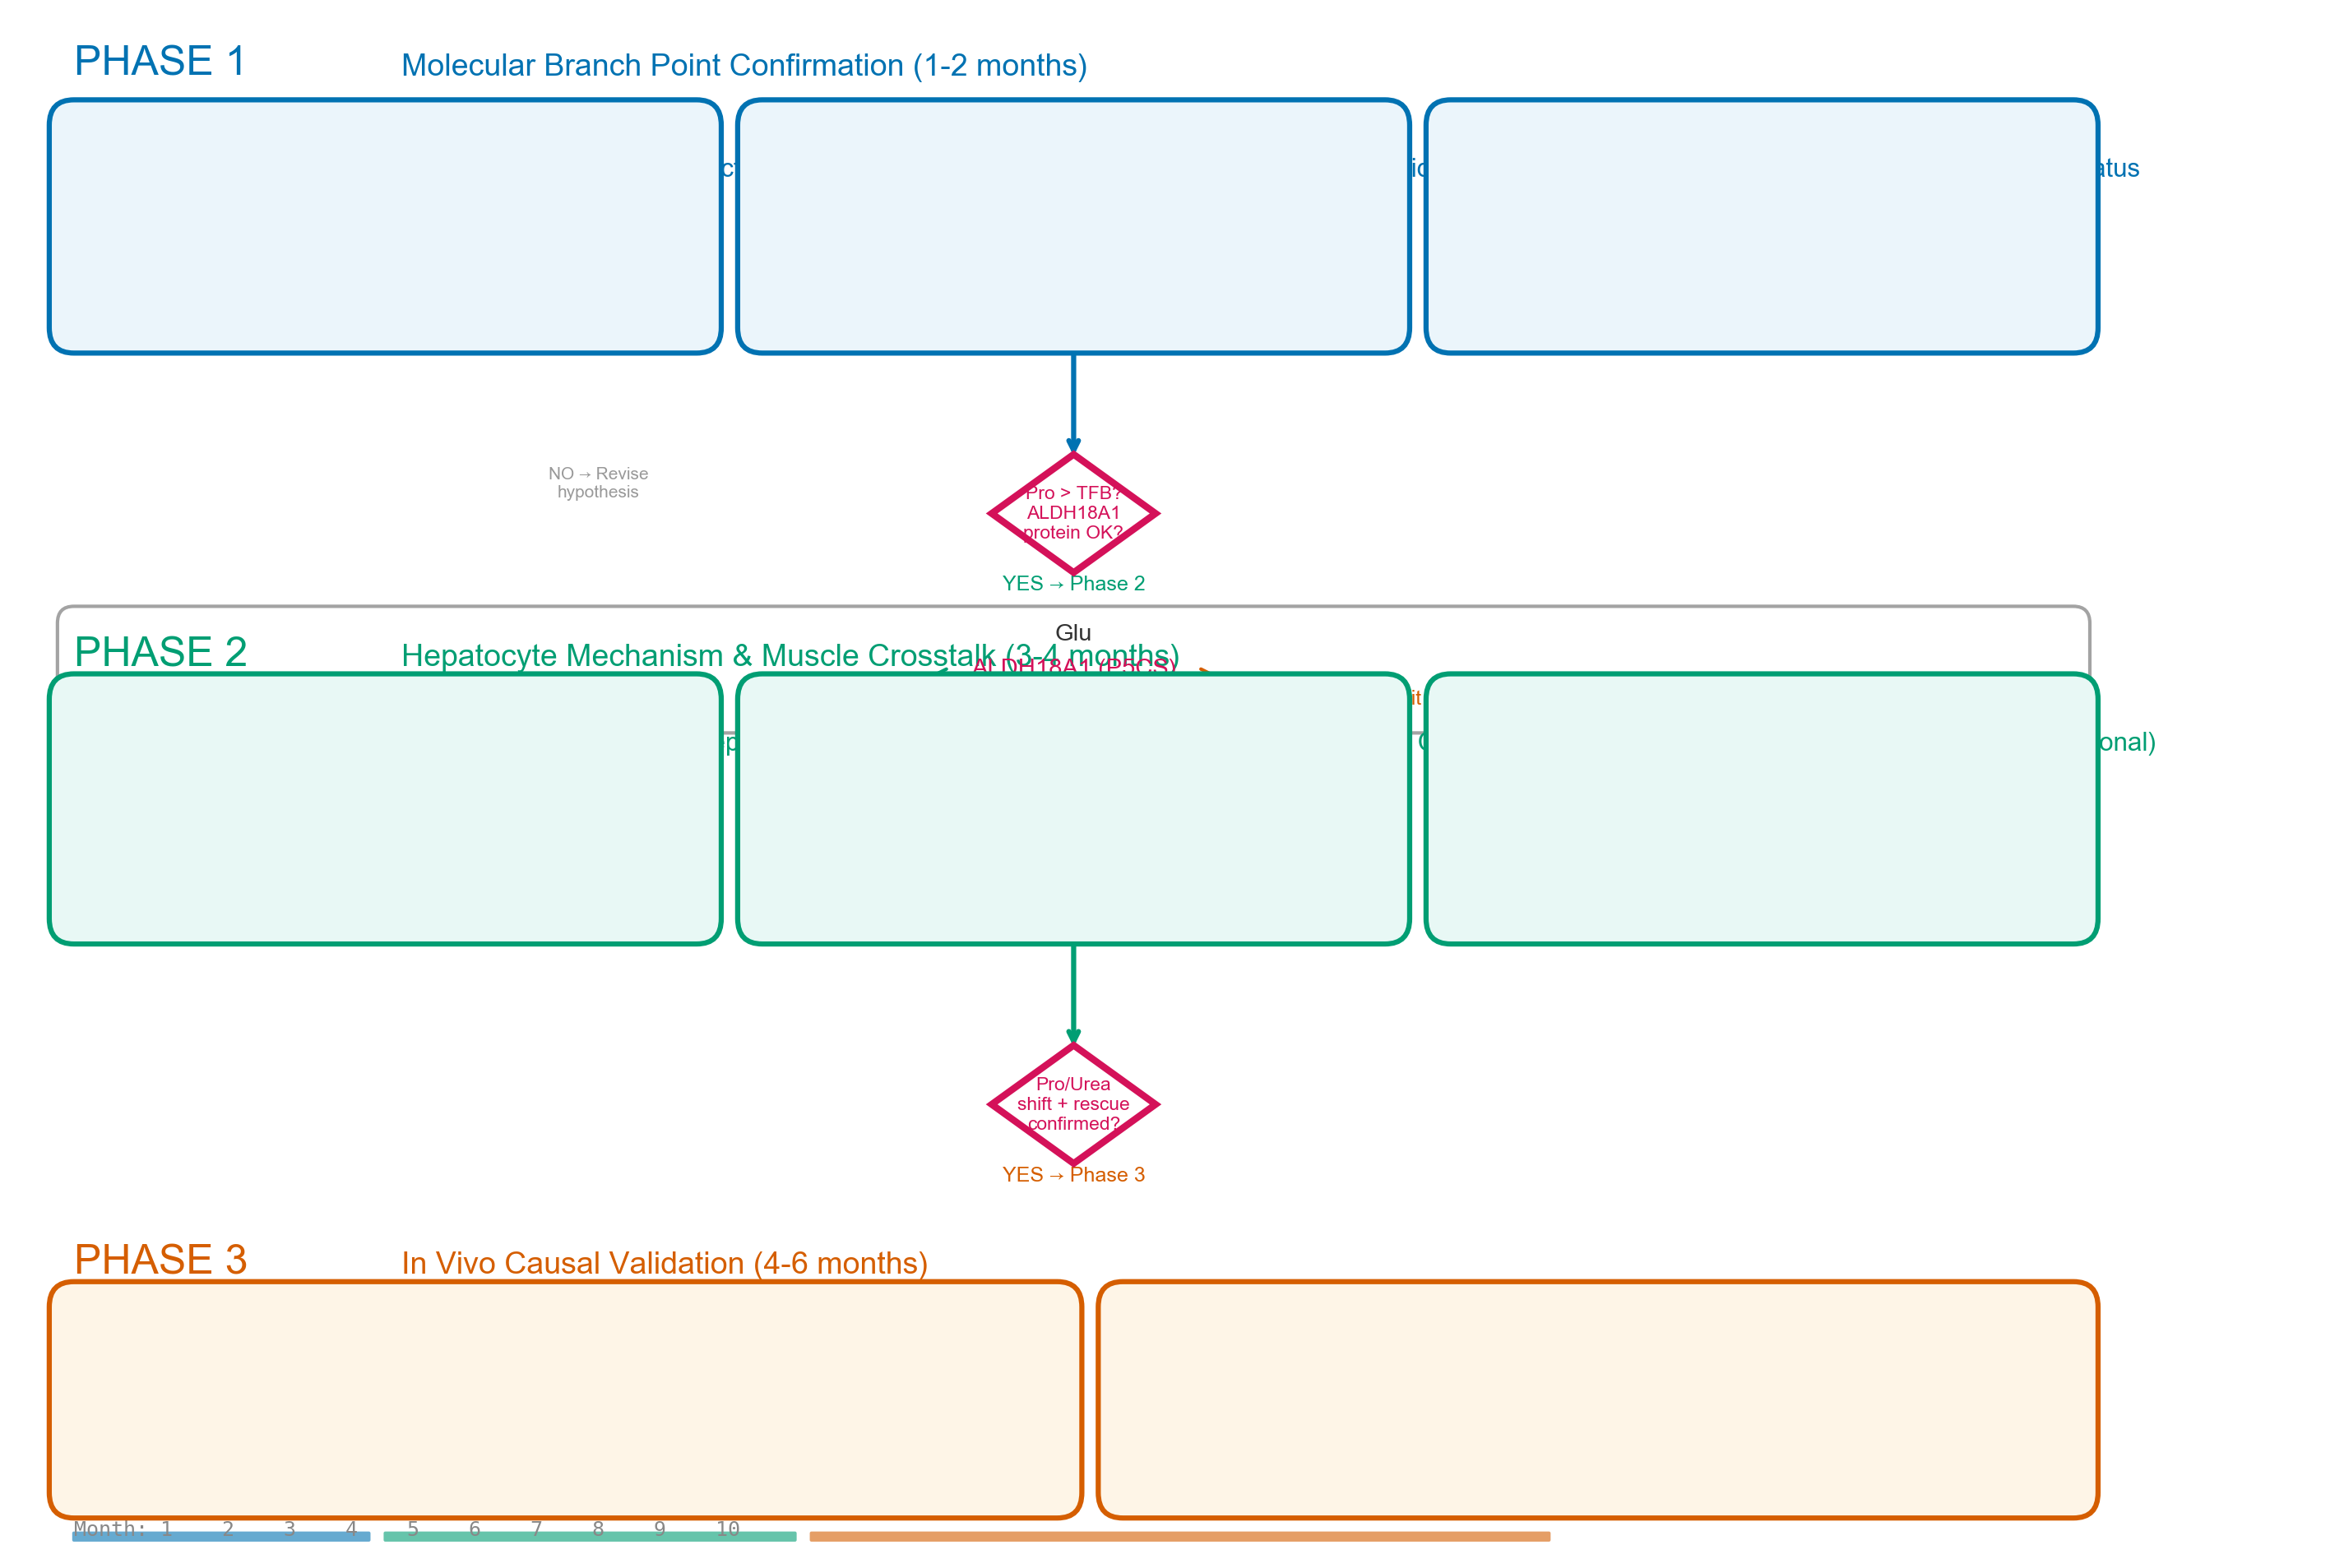

Recreate this plot in Python.
#!/usr/bin/env python3
"""
Figure: Experimental design overview for ALDH18A1/Glu metabolic branch point validation.
Three-phase experiment with decision gates.
"""
import matplotlib
matplotlib.use('Agg')
import matplotlib.pyplot as plt
from matplotlib.patches import FancyBboxPatch, FancyArrowPatch
import matplotlib.patches as mpatches

plt.rcParams.update({
    'font.family': 'sans-serif',
    'font.sans-serif': ['Arial Unicode MS', 'Heiti SC', 'Arial', 'Helvetica', 'DejaVu Sans'],
    'font.size': 7,
    'figure.dpi': 300,
    'savefig.dpi': 300,
    'savefig.bbox': 'tight',
})

fig, ax = plt.subplots(1, 1, figsize=(12, 8))
ax.set_xlim(0, 14)
ax.set_ylim(0, 9)
ax.axis('off')

# Color scheme
C_PHASE1 = '#0072B2'
C_PHASE2 = '#009E73'
C_PHASE3 = '#D55E00'
C_GATE   = '#D41159'
C_BG1    = '#EBF5FB'
C_BG2    = '#E8F8F5'
C_BG3    = '#FEF5E7'

def draw_box(ax, x, y, w, h, color, bg, text, fs=7, fw='bold', z=5):
    rect = FancyBboxPatch((x, y), w, h, boxstyle="round,pad=0.15",
                          facecolor=bg, edgecolor=color, linewidth=1.5, zorder=z)
    ax.add_patch(rect)

def arrow(ax, x1, y1, x2, y2, color='#555555', lw=1.5, z=3):
    ax.annotate('', xy=(x2, y2), xytext=(x1, y1),
                arrowprops=dict(arrowstyle='->', color=color, lw=lw), zorder=z)

def gate(ax, x, y, text, color=C_GATE):
    diamond = plt.Polygon([[x, y+0.35], [x+0.5, y], [x, y-0.35], [x-0.5, y]],
                          facecolor='white', edgecolor=color, linewidth=2, zorder=8)
    ax.add_patch(diamond)
    ax.text(x, y, text, ha='center', va='center', fontsize=5.5, fontweight='bold', color=color, zorder=9)

# ==============================================================
# Phase 1: Molecular verification
# ==============================================================
ax.text(0.3, 8.7, 'PHASE 1', fontsize=12, fontweight='bold', color=C_PHASE1)
ax.text(2.3, 8.7, 'Molecular Branch Point Confirmation (1-2 months)', fontsize=9, color=C_PHASE1)

# Exp 1.1
draw_box(ax, 0.3, 7.2, 3.8, 1.2, C_PHASE1, C_BG1, '')
ax.text(2.2, 8.1, 'Exp 1.1: Serum Pro Retrospective', fontsize=7.5, fontweight='bold', color=C_PHASE1)
ax.text(2.2, 7.8, 'UPLC-MS/MS targeted AA panel\n48 serum samples (DLY/TFB x 4 stages)\nPro, Hyp, Glu, Orn, Cit, Arg, BCAA', fontsize=6, ha='center', va='top')

# Exp 1.2
draw_box(ax, 4.5, 7.2, 3.8, 1.2, C_PHASE1, C_BG1, '')
ax.text(6.4, 8.1, 'Exp 1.2: Liver ALDH18A1 Validation', fontsize=7.5, fontweight='bold', color=C_PHASE1)
ax.text(6.4, 7.8, 'WB: ALDH18A1, PYCR1, OAT, CPS1\nIHC: zonal distribution\nLiver AA metabolome (Glu, Pro, P5C, Orn, Cit)', fontsize=6, ha='center', va='top')

# Exp 1.3
draw_box(ax, 8.7, 7.2, 3.8, 1.2, C_PHASE1, C_BG1, '')
ax.text(10.6, 8.1, 'Exp 1.3: Muscle mTORC1 Status', fontsize=7.5, fontweight='bold', color=C_PHASE1)
ax.text(10.6, 7.8, 'WB: p-S6K1, p-4E-BP1, p-AKT\nEPRS protein (prolyl-tRNA synthetase)\nMuscle fiber CSA', fontsize=6, ha='center', va='top')

# Gate 1
arrow(ax, 6.4, 7.1, 6.4, 6.4, C_PHASE1, 1.5)
gate(ax, 6.4, 6.1, 'Pro > TFB?\nALDH18A1\nprotein OK?', C_GATE)
ax.text(6.4, 5.65, 'YES → Phase 2', fontsize=6, color=C_PHASE2, ha='center', fontweight='bold')
ax.text(3.5, 6.2, 'NO → Revise\nhypothesis', fontsize=5, color='#999999', ha='center')

# ==============================================================
# Phase 2: In vitro mechanism
# ==============================================================
ax.text(0.3, 5.2, 'PHASE 2', fontsize=12, fontweight='bold', color=C_PHASE2)
ax.text(2.3, 5.2, 'Hepatocyte Mechanism & Muscle Crosstalk (3-4 months)', fontsize=9, color=C_PHASE2)

# Exp 2.1
draw_box(ax, 0.3, 3.7, 3.8, 1.3, C_PHASE2, C_BG2, '')
ax.text(2.2, 4.7, 'Exp 2.1: ALDH18A1 KD in Hepatocytes', fontsize=7.5, fontweight='bold', color=C_PHASE2)
ax.text(2.2, 4.35, 'Porcine primary hepatocytes\nsiRNA-ALDH18A1 x 3 + NC\nMeasure: Glu/Pro/Orn/Urea in media\n^13C-Glu tracing: ^13C-Pro vs ^13C-Urea\nRescue: +Pro / +B6 (PLP cofactor)', fontsize=6, ha='center', va='top')

# Exp 2.2
draw_box(ax, 4.5, 3.7, 3.8, 1.3, C_PHASE2, C_BG2, '')
ax.text(6.4, 4.7, 'Exp 2.2: Conditioned Medium Crosstalk', fontsize=7.5, fontweight='bold', color=C_PHASE2)
ax.text(6.4, 4.35, 'KD-hepatocyte CM on C2C12 myotubes\nSUnSET (protein synthesis)\nProteasome activity (degradation)\np-S6K1, p-4E-BP1, FOXO1 localization\nRescue: KD-CM + Pro (0.2 mM)', fontsize=6, ha='center', va='top')

# Exp 2.3: OE (optional)
draw_box(ax, 8.7, 3.7, 3.8, 1.3, C_PHASE2, C_BG2, '')
ax.text(10.6, 4.7, 'Exp 2.3: ALDH18A1 OE (Optional)', fontsize=7.5, fontweight='bold', color=C_PHASE2)
ax.text(10.6, 4.35, 'ALDH18A1 overexpression plasmid\nTFB-genotype hepatocyte line\nVerify: Pro secretion increase\nUrea reduction\nReversal of TFB metabolic pattern', fontsize=6, ha='center', va='top')

# Gate 2
arrow(ax, 6.4, 3.6, 6.4, 2.9, C_PHASE2, 1.5)
gate(ax, 6.4, 2.6, 'Pro/Urea\nshift + rescue\nconfirmed?', C_GATE)
ax.text(6.4, 2.15, 'YES → Phase 3', fontsize=6, color=C_PHASE3, ha='center', fontweight='bold')

# ==============================================================
# Phase 3: In vivo validation
# ==============================================================
ax.text(0.3, 1.6, 'PHASE 3', fontsize=12, fontweight='bold', color=C_PHASE3)
ax.text(2.3, 1.6, 'In Vivo Causal Validation (4-6 months)', fontsize=9, color=C_PHASE3)

# Exp 3.1
draw_box(ax, 0.3, 0.3, 6.0, 1.1, C_PHASE3, C_BG3, '')
ax.text(3.3, 1.15, 'Exp 3.1: Dietary Pro+Glu Supplementation', fontsize=8, fontweight='bold', color=C_PHASE3)
ax.text(3.3, 0.85, '2x2 factorial: DLY/TFB x Basal/+Pro(0.5%)+Glu(1%), n=10/group, 25-75kg, ~60d', fontsize=6.5, ha='center')
ax.text(3.3, 0.6, 'N balance (total collection) + Serum AA timecourse + Carcass traits + mTORC1 WB', fontsize=6, ha='center')

# Exp 3.2 (optional)
draw_box(ax, 6.7, 0.3, 5.8, 1.1, C_PHASE3, C_BG3, '')
ax.text(9.6, 1.15, 'Exp 3.2: AAV8-ALDH18A1 (Optional)', fontsize=8, fontweight='bold', color=C_PHASE3)
ax.text(9.6, 0.85, 'Liver-specific ALDH18A1 OE via AAV8-TBG in TFB pigs (n=5)\nDirect causal test: does ALDH18A1 OE rescue TFB protein deposition?', fontsize=6.5, ha='center')

# ==============================================================
# Timeline bar at bottom
# ==============================================================
timeline_y = 0.05
ax.text(0.3, timeline_y, 'Month: 1    2    3    4    5    6    7    8    9    10',
        fontsize=6, color='#888888', fontfamily='monospace')

# Phase bars
phases_timeline = [
    (0.3, timeline_y-0.03, 1.8, C_PHASE1, 'Phase 1'),
    (2.2, timeline_y-0.03, 2.5, C_PHASE2, 'Phase 2'),
    (4.8, timeline_y-0.03, 4.5, C_PHASE3, 'Phase 3'),
]
for x, y, w, c, label in phases_timeline:
    rect = FancyBboxPatch((x, y), w, 0.04, boxstyle="round,pad=0.01",
                          facecolor=c, edgecolor='none', alpha=0.6)
    ax.add_patch(rect)

# ==============================================================
# Central hypothesis callout
# ==============================================================
hypo_box = FancyBboxPatch((0.3, 4.9), 12.2, 0.55, boxstyle="round,pad=0.1",
                           facecolor='white', edgecolor='#999999', linewidth=1, alpha=0.9, zorder=1)
ax.add_patch(hypo_box)

# Mini pathway diagram inside
ax.text(6.4, 5.35, 'Glu', fontsize=7, fontweight='bold', color='#333333', ha='center')
ax.text(6.4, 5.15, 'ALDH18A1 (P5CS)', fontsize=7, fontweight='bold', color=C_GATE, ha='center')
ax.text(5.0, 4.97, 'Pro → mTORC1 → Protein Deposition', fontsize=6, color=C_PHASE2, ha='left')
ax.text(8.0, 4.97, 'Orn → Cit → Urea → N loss', fontsize=6, color=C_PHASE3, ha='left')
ax.annotate('', xy=(5.5, 5.15), xytext=(5.9, 5.15),
            arrowprops=dict(arrowstyle='->', color=C_PHASE2, lw=1), zorder=2)
ax.annotate('', xy=(7.3, 5.15), xytext=(6.9, 5.15),
            arrowprops=dict(arrowstyle='->', color=C_PHASE3, lw=1), zorder=2)

fig.savefig('./fig_experiment_design.png', dpi=300, facecolor='white')
plt.close(fig)
print('Saved: ./fig_experiment_design.png')
